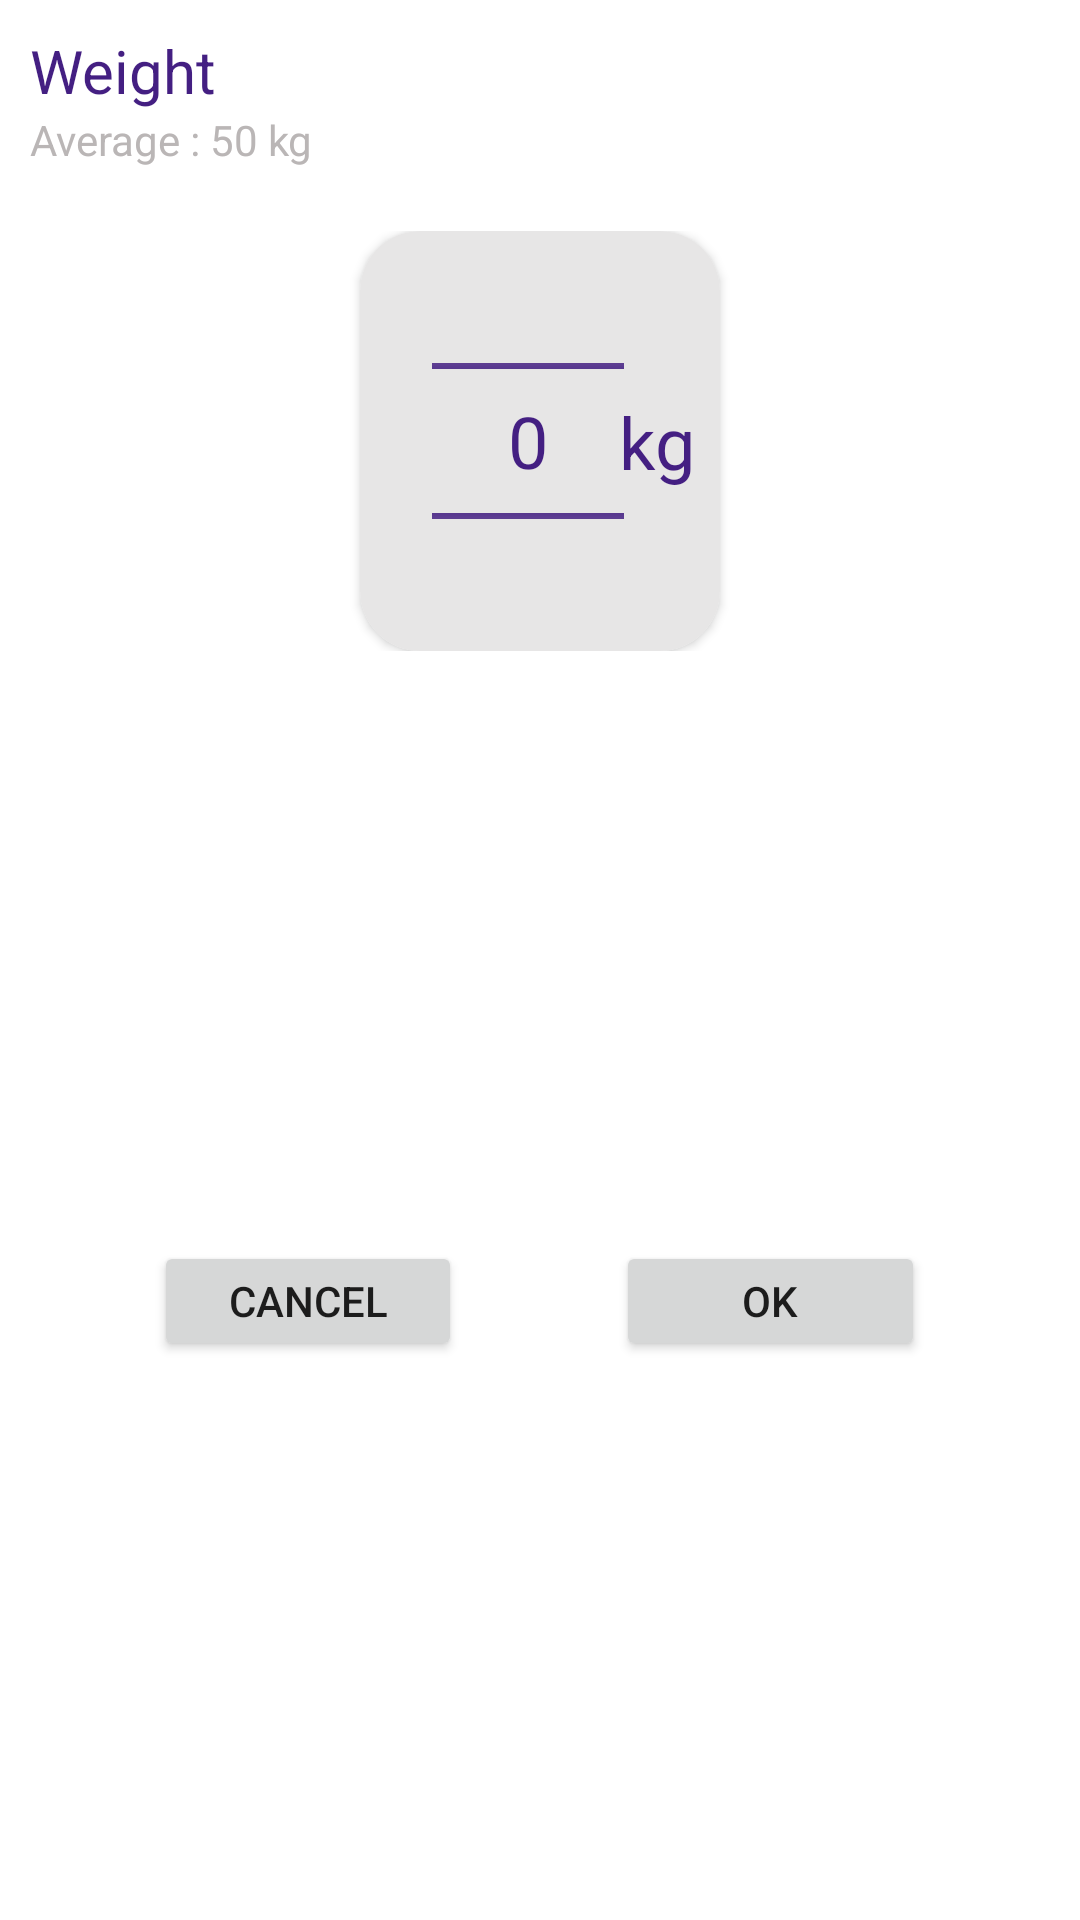

The Android layout XML behind this screen, and the referenced resources:
<!-- AndroidManifest.xml: application theme Theme.BMICalculator -->
<!-- res/layout/weight_dialog.xml -->
<?xml version="1.0" encoding="utf-8"?>
<androidx.constraintlayout.widget.ConstraintLayout xmlns:tools="http://schemas.android.com/tools"
    android:id="@+id/height_cardView"
    android:layout_width="wrap_content"
    android:layout_height="wrap_content"
    android:background="@drawable/bg_height_layout"
    xmlns:android="http://schemas.android.com/apk/res/android"
    xmlns:app="http://schemas.android.com/apk/res-auto"
    app:layout_constraintEnd_toEndOf="parent"
    app:layout_constraintStart_toStartOf="parent"
    app:layout_constraintTop_toTopOf="parent">

    <TextView
        android:id="@+id/height_title_text"
        android:layout_width="wrap_content"
        android:layout_height="wrap_content"
        android:text="@string/height_title_txt"
        android:textColor="@color/app_color"
        android:textSize="24sp"
        android:visibility="gone"
        app:layout_constraintEnd_toEndOf="parent"
        app:layout_constraintHorizontal_bias="0.502"
        app:layout_constraintStart_toStartOf="parent"
        app:layout_constraintTop_toBottomOf="@+id/textView" />

    <LinearLayout
        android:id="@+id/linearLayout"
        android:layout_width="wrap_content"
        android:layout_height="wrap_content"
        android:layout_marginTop="40dp"
        app:layout_constraintEnd_toEndOf="parent"
        app:layout_constraintStart_toStartOf="parent"
        app:layout_constraintTop_toBottomOf="@+id/height_title_text">

        <androidx.cardview.widget.CardView
            android:id="@+id/kg_cardView"
            android:layout_width="120dp"
            android:layout_height="140dp"
            android:layout_marginStart="24dp"
            android:layout_weight="1"
            app:cardCornerRadius="20dp"
            app:layout_constraintBottom_toBottomOf="parent"
            app:layout_constraintStart_toStartOf="parent"
            app:layout_constraintTop_toTopOf="parent">

            <androidx.constraintlayout.widget.ConstraintLayout
                android:layout_width="match_parent"
                android:layout_height="match_parent"
                android:background="@color/grey">

                <NumberPicker
                    android:id="@+id/kg_picker"
                    android:layout_width="wrap_content"
                    android:layout_height="wrap_content"
                    android:theme="@style/NumberPickerTheme"
                    app:layout_constraintBottom_toBottomOf="parent"
                    app:layout_constraintEnd_toEndOf="@+id/kg_title"
                    app:layout_constraintStart_toStartOf="parent"
                    app:layout_constraintTop_toTopOf="parent" />

                <TextView
                    android:id="@+id/kg_title"
                    android:layout_width="wrap_content"
                    android:layout_height="wrap_content"
                    android:layout_marginEnd="8dp"
                    android:text="@string/kg"
                    android:textColor="@color/app_color"
                    android:textSize="24sp"
                    app:layout_constraintBottom_toBottomOf="parent"
                    app:layout_constraintEnd_toEndOf="parent"
                    app:layout_constraintTop_toTopOf="parent" />
            </androidx.constraintlayout.widget.ConstraintLayout>
        </androidx.cardview.widget.CardView>


        <View
            android:layout_width="24dp"
            android:layout_height="0dp" />

        <androidx.cardview.widget.CardView
            android:id="@+id/lbs_cardView"
            android:layout_width="120dp"
            android:layout_height="140dp"
            android:layout_marginEnd="24dp"
            android:layout_weight="1"
            app:cardCornerRadius="20dp"
            android:visibility="gone"
            app:layout_constraintBottom_toBottomOf="parent"
            app:layout_constraintEnd_toEndOf="parent"
            app:layout_constraintTop_toTopOf="parent">


            <androidx.constraintlayout.widget.ConstraintLayout
                android:layout_width="match_parent"
                android:layout_height="match_parent"
                android:background="@color/grey">

                <NumberPicker
                    android:id="@+id/lbs_picker"
                    android:layout_width="wrap_content"
                    android:layout_height="wrap_content"
                    android:theme="@style/NumberPickerTheme"
                    app:layout_constraintBottom_toBottomOf="parent"
                    app:layout_constraintEnd_toEndOf="@+id/inch_titile"
                    app:layout_constraintStart_toStartOf="parent"
                    app:layout_constraintTop_toTopOf="parent" />

                <TextView
                    android:id="@+id/inch_titile"
                    android:layout_width="wrap_content"
                    android:layout_height="wrap_content"
                    android:layout_marginEnd="8dp"
                    android:text="@string/lbs"
                    android:textColor="@color/app_color"
                    android:textSize="24sp"
                    app:layout_constraintBottom_toBottomOf="parent"
                    app:layout_constraintEnd_toEndOf="parent"
                    app:layout_constraintTop_toTopOf="parent" />

            </androidx.constraintlayout.widget.ConstraintLayout>
        </androidx.cardview.widget.CardView>

        <androidx.cardview.widget.CardView
            android:id="@+id/cm_cardView"
            android:layout_width="130dp"
            android:layout_height="140dp"
            android:layout_marginEnd="24dp"
            android:layout_weight="1"
            app:cardCornerRadius="20dp"
            android:visibility="gone"
            app:layout_constraintBottom_toBottomOf="parent"
            app:layout_constraintEnd_toEndOf="parent"
            app:layout_constraintTop_toTopOf="parent">


            <androidx.constraintlayout.widget.ConstraintLayout
                android:layout_width="match_parent"
                android:layout_height="match_parent"
                android:background="@color/grey">

                <NumberPicker
                    android:id="@+id/cm_picker"
                    android:layout_width="wrap_content"
                    android:layout_height="wrap_content"
                    android:theme="@style/NumberPickerTheme"
                    app:layout_constraintBottom_toBottomOf="parent"
                    app:layout_constraintEnd_toEndOf="@+id/tvCM"
                    app:layout_constraintStart_toStartOf="parent"
                    app:layout_constraintTop_toTopOf="parent" />

                <TextView
                    android:id="@+id/tvCM"
                    android:layout_width="wrap_content"
                    android:layout_height="wrap_content"
                    android:layout_marginEnd="3dp"
                    android:text="@string/cm"
                    android:textColor="@color/app_color"
                    android:textSize="24sp"
                    app:layout_constraintBottom_toBottomOf="parent"
                    app:layout_constraintEnd_toEndOf="parent"
                    app:layout_constraintTop_toTopOf="parent" />

            </androidx.constraintlayout.widget.ConstraintLayout>
        </androidx.cardview.widget.CardView>
    </LinearLayout>

    <LinearLayout
        android:id="@+id/layoutButtons"
        android:layout_width="match_parent"
        android:layout_height="wrap_content"
        android:layout_marginTop="20dp"
        android:layout_marginBottom="10dp"
        android:gravity="center"
        android:orientation="horizontal"
        app:layout_constraintBottom_toBottomOf="parent"
        app:layout_constraintEnd_toEndOf="parent"
        app:layout_constraintStart_toStartOf="parent"
        app:layout_constraintTop_toBottomOf="@+id/linearLayout">

        
        <View
            android:layout_width="0dp"
            android:layout_height="0dp"
            android:layout_weight="1" />

        <Button
            android:id="@+id/btnCancel"
            android:layout_width="0dp"
            android:layout_height="40dp"
            android:layout_weight="2"
            android:text="@string/cancel" />

        
        <View
            android:layout_width="0dp"
            android:layout_height="0dp"
            android:layout_weight="1" />

        <Button
            android:id="@+id/btnOK"
            android:layout_width="0dp"
            android:layout_height="40dp"
            android:layout_weight="2"
            android:text="@string/ok" />

        
        <View
            android:layout_width="0dp"
            android:layout_height="0dp"
            android:layout_weight="1" />

    </LinearLayout>



    <TextView
        android:id="@+id/textView"
        android:layout_width="wrap_content"
        android:layout_height="wrap_content"
        android:layout_marginTop="10dp"
        android:text="@string/weight"
        android:textColor="@color/app_color"
        android:textSize="20sp"
        android:layout_marginStart="10dp"
        app:layout_constraintStart_toStartOf="parent"
        app:layout_constraintTop_toTopOf="parent" />

    <TextView
        android:id="@+id/tvAverageHeight"
        android:layout_width="wrap_content"
        android:layout_height="wrap_content"
        android:text="@string/average_weight"
        android:textColor="@color/dark_grey"
        app:layout_constraintStart_toStartOf="@+id/textView"
        app:layout_constraintTop_toBottomOf="@+id/textView" />


</androidx.constraintlayout.widget.ConstraintLayout>
<!-- resources referenced by this layout -->
<resources>
  <color name="app_color">#441F82</color>
  <color name="dark_grey">#BAB6B6</color>
  <color name="grey">#FFE7E6E6</color>
  <!-- drawable bg_height_layout (drawable) -->
  <?xml version="1.0" encoding="utf-8"?>
  <shape xmlns:android="http://schemas.android.com/apk/res/android">
      <solid android:color="@android:color/white" /> 
      <corners android:radius="20dp" /> 
  </shape>
  <string name="average_weight">Average : 50 kg</string>
  <string name="cancel">Cancel</string>
  <string name="cm">cm</string>
  <string name="height_title_txt">5 feet 4 inches </string>
  <string name="kg">kg</string>
  <string name="lbs">lbs</string>
  <string name="ok">OK</string>
  <string name="weight">Weight</string>
  <style name="NumberPickerTheme" parent="Theme.AppCompat.Light">
          <item name="colorAccent">@color/app_color</item>
          <item name="colorControlNormal">@color/app_color</item>
          <item name="android:textColorPrimary">@color/app_color</item>
          <item name="android:background">@color/grey</item>
          <item name="android:textSize">24sp</item>
      </style>
  <style name="Theme.BMICalculator" parent="Theme.MaterialComponents.DayNight.DarkActionBar">
          
          <item name="colorPrimary">@color/app_color</item>
          <item name="colorPrimaryVariant">@color/purple_700</item>
          <item name="colorOnPrimary">@color/white</item>
          
          <item name="colorSecondary">@color/teal_200</item>
          <item name="colorSecondaryVariant">@color/teal_700</item>
          <item name="colorOnSecondary">@color/black</item>
          
          <item name="android:statusBarColor">?attr/colorPrimaryVariant</item>
          
      </style>
  <color name="purple_700">#441F82</color>
  <color name="white">#FFFFFFFF</color>
  <color name="teal_200">#FF03DAC5</color>
  <color name="teal_700">#FF018786</color>
  <color name="black">#FF000000</color>
</resources>
